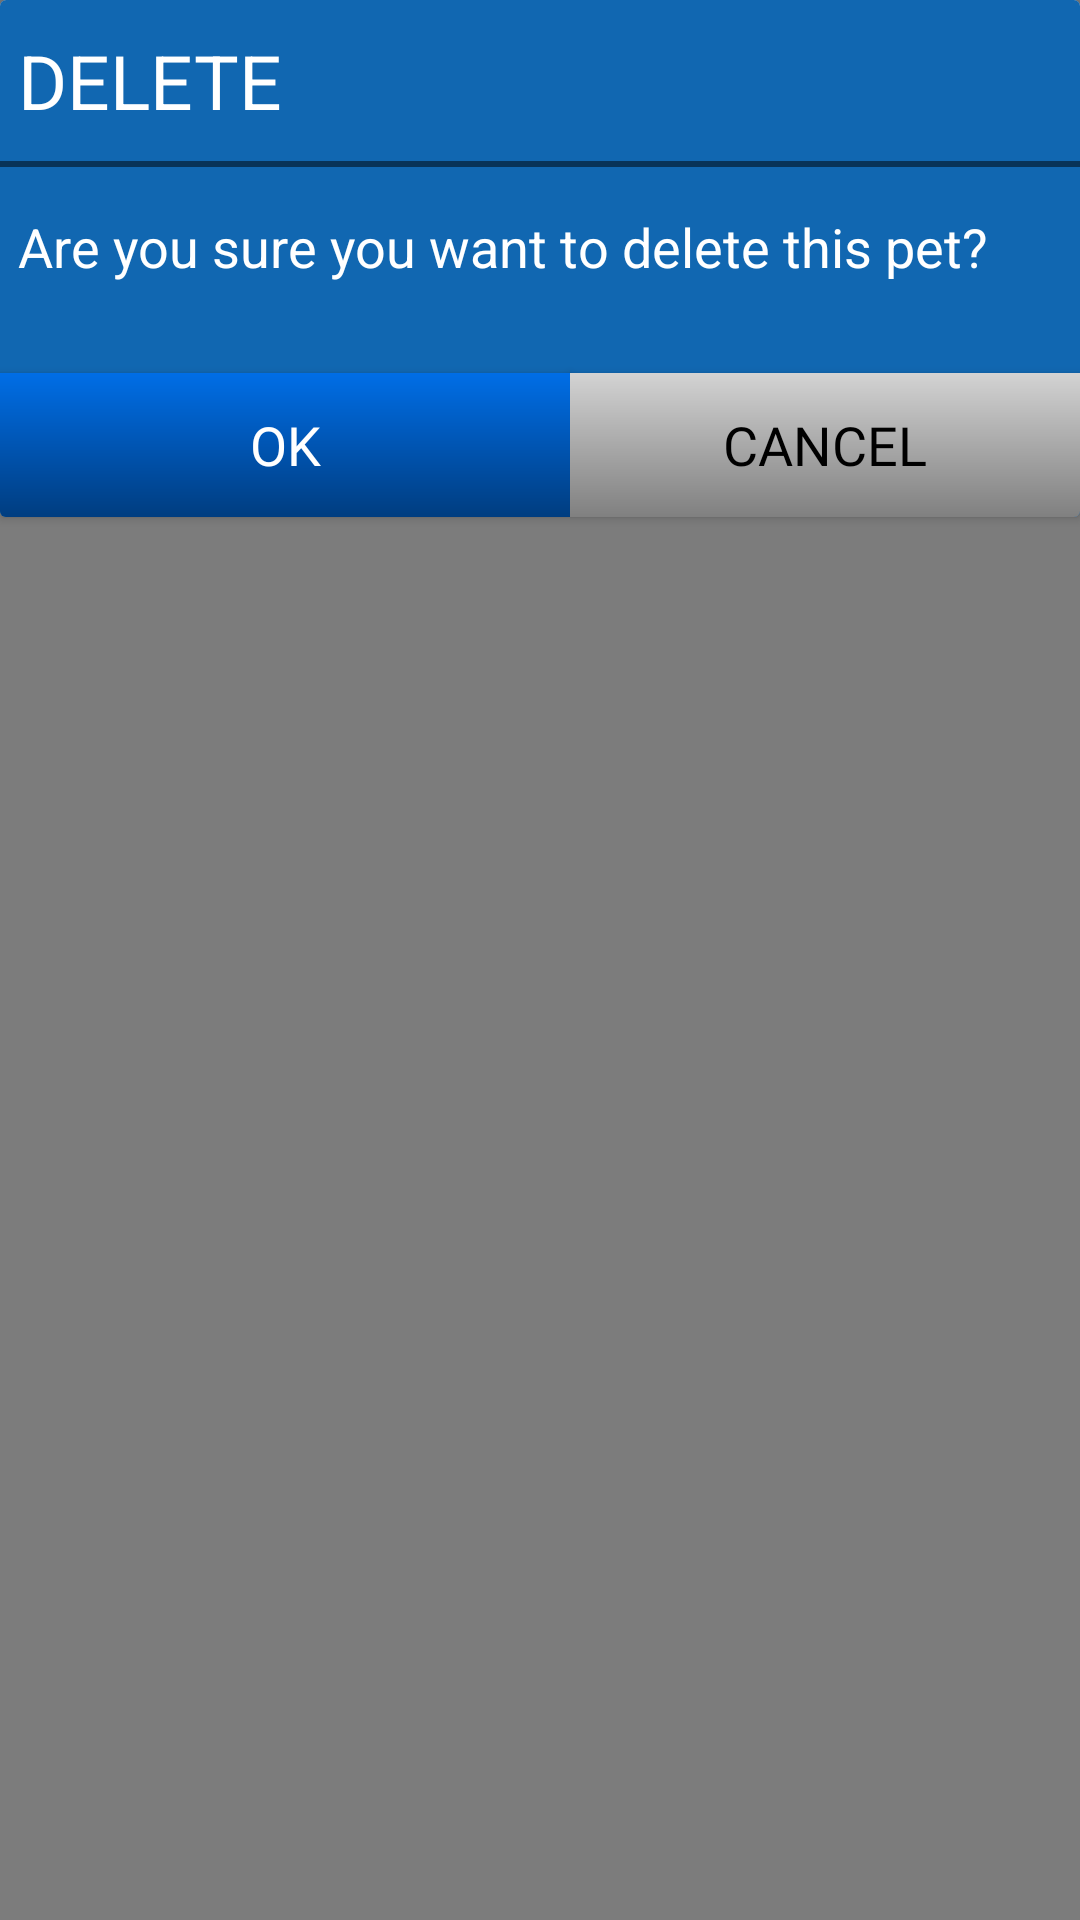

Here is an Android app screen rendered from its layout file. Give the layout XML and the strings, colors and styles it references.
<!-- AndroidManifest.xml: application theme Theme.ExoticPets -->
<!-- res/layout/delete_pet_layout.xml -->
<?xml version="1.0" encoding="utf-8"?>
<RelativeLayout xmlns:android="http://schemas.android.com/apk/res/android"
    xmlns:app="http://schemas.android.com/apk/res-auto"
    android:layout_width="wrap_content"
    android:layout_height="match_parent"
    xmlns:card_view="http://schemas.android.com/tools"
    android:background="#80000000">

    <androidx.cardview.widget.CardView
        android:layout_width="match_parent"
        android:layout_height="wrap_content"
        card_view:cardElevation="5dp"
        card_view:cardUseCompatPadding="true">

        <RelativeLayout
            android:layout_width="match_parent"
            android:layout_height="wrap_content"
            android:background="@drawable/alertbackground">

            <TextView
                android:id="@+id/delete_text"
                android:layout_width="wrap_content"
                android:layout_height="wrap_content"
                android:text="DELETE"
                android:textSize="25dp"
                android:layout_marginLeft="6dp"
                android:layout_marginTop="10dp"
                android:textColor="@color/white" />

            <View
                android:layout_width="match_parent"
                android:layout_height="2dp"
                android:background="#80000000"
                android:layout_below="@id/delete_text"
                android:layout_marginTop="10dp"/>

            <TextView
                android:id="@+id/title_textview"
                android:layout_width="match_parent"
                android:layout_height="wrap_content"
                android:layout_marginLeft="6dp"
                android:layout_marginRight="12dp"
                android:layout_marginTop="70dp"
                android:text="Are you sure you want to delete this pet?"
                android:textColor="@color/white"
                android:textSize="18sp" />


            <Button
                android:id="@+id/ok_delete_pet"
                android:layout_width="190dp"
                android:layout_height="wrap_content"
                android:layout_below="@id/title_textview"
                android:layout_alignParentStart="true"
                android:layout_marginTop="30dp"
                android:background="@drawable/rounded_button_left"
                android:fontFamily="@font/consola"
                android:text="OK"
                android:textColor="@color/white"
                android:textSize="18sp" />


            <Button
                android:id="@+id/cancel_delete_pet_alertDialog"
                android:layout_width="160dp"
                android:layout_height="wrap_content"
                android:layout_below="@id/title_textview"
                android:layout_alignParentEnd="true"
                android:layout_marginTop="30dp"
                android:layout_toRightOf="@id/ok_delete_pet"
                android:background="@drawable/rounded_button_right"
                android:fontFamily="@font/consola"
                android:text="Cancel"
                android:textColor="@color/black"
                android:textSize="18sp" />

        </RelativeLayout>
</androidx.cardview.widget.CardView>
</RelativeLayout>
<!-- resources referenced by this layout -->
<resources>
  <color name="black">#FF000000</color>
  <color name="white">#FFFFFFFF</color>
  <!-- drawable alertbackground (drawable) -->
  <?xml version="1.0" encoding="utf-8"?>
  <shape xmlns:android="http://schemas.android.com/apk/res/android">
  
  <gradient
      android:startColor="#1167b1"
      android:endColor="#1167b1">
  </gradient>
  
  </shape>
  <!-- drawable rounded_button_left (drawable) -->
  <?xml version="1.0" encoding="utf-8"?>
  <shape xmlns:android="http://schemas.android.com/apk/res/android"
      android:shape="rectangle">
      <gradient
          android:startColor="#006ee6"
          android:centerColor="#0055b3"
          android:endColor="#003d80"
          android:angle="270" />
  </shape>
  <!-- drawable rounded_button_right (drawable) -->
  <?xml version="1.0" encoding="utf-8"?>
  <shape xmlns:android="http://schemas.android.com/apk/res/android"
      android:shape="rectangle">
      <gradient
          android:startColor="#D3D3D3"
          android:centerColor="#A9A9A9"
          android:endColor="#808080"
          android:angle="270" />
  
  </shape>
  <style name="Theme.ExoticPets" parent="Theme.AppCompat.Light.NoActionBar">
          
          <item name="colorPrimary">@color/purple_500</item>
          <item name="colorPrimaryVariant">@color/purple_700</item>
          <item name="colorOnPrimary">@color/white</item>
          
          <item name="colorSecondary">@color/teal_200</item>
          <item name="colorSecondaryVariant">@color/teal_700</item>
          <item name="colorOnSecondary">@color/black</item>
          
          <item name="android:statusBarColor" tools:targetApi="l">?attr/colorPrimaryVariant</item>
          
  
      </style>
  <color name="purple_500">#FF6200EE</color>
  <color name="purple_700">#FF3700B3</color>
  <color name="teal_200">#FF03DAC5</color>
  <color name="teal_700">#FF018786</color>
</resources>
